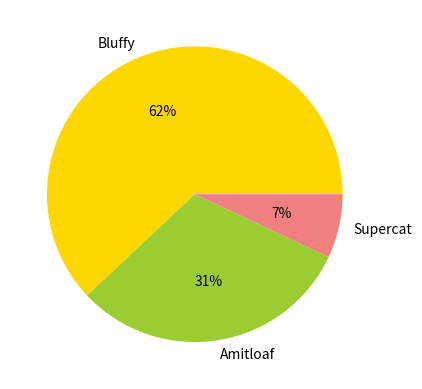

Here is the Python script that generated this plot:
import matplotlib.pyplot as plt

labels = 'Bluffy', 'Amitloaf', 'Supercat'
sizes = [222, 111, 25]
colors = ['gold', 'yellowgreen', 'lightcoral']

plt.pie(sizes, labels=labels, colors=colors, autopct='%1.f%%')
plt.show()
